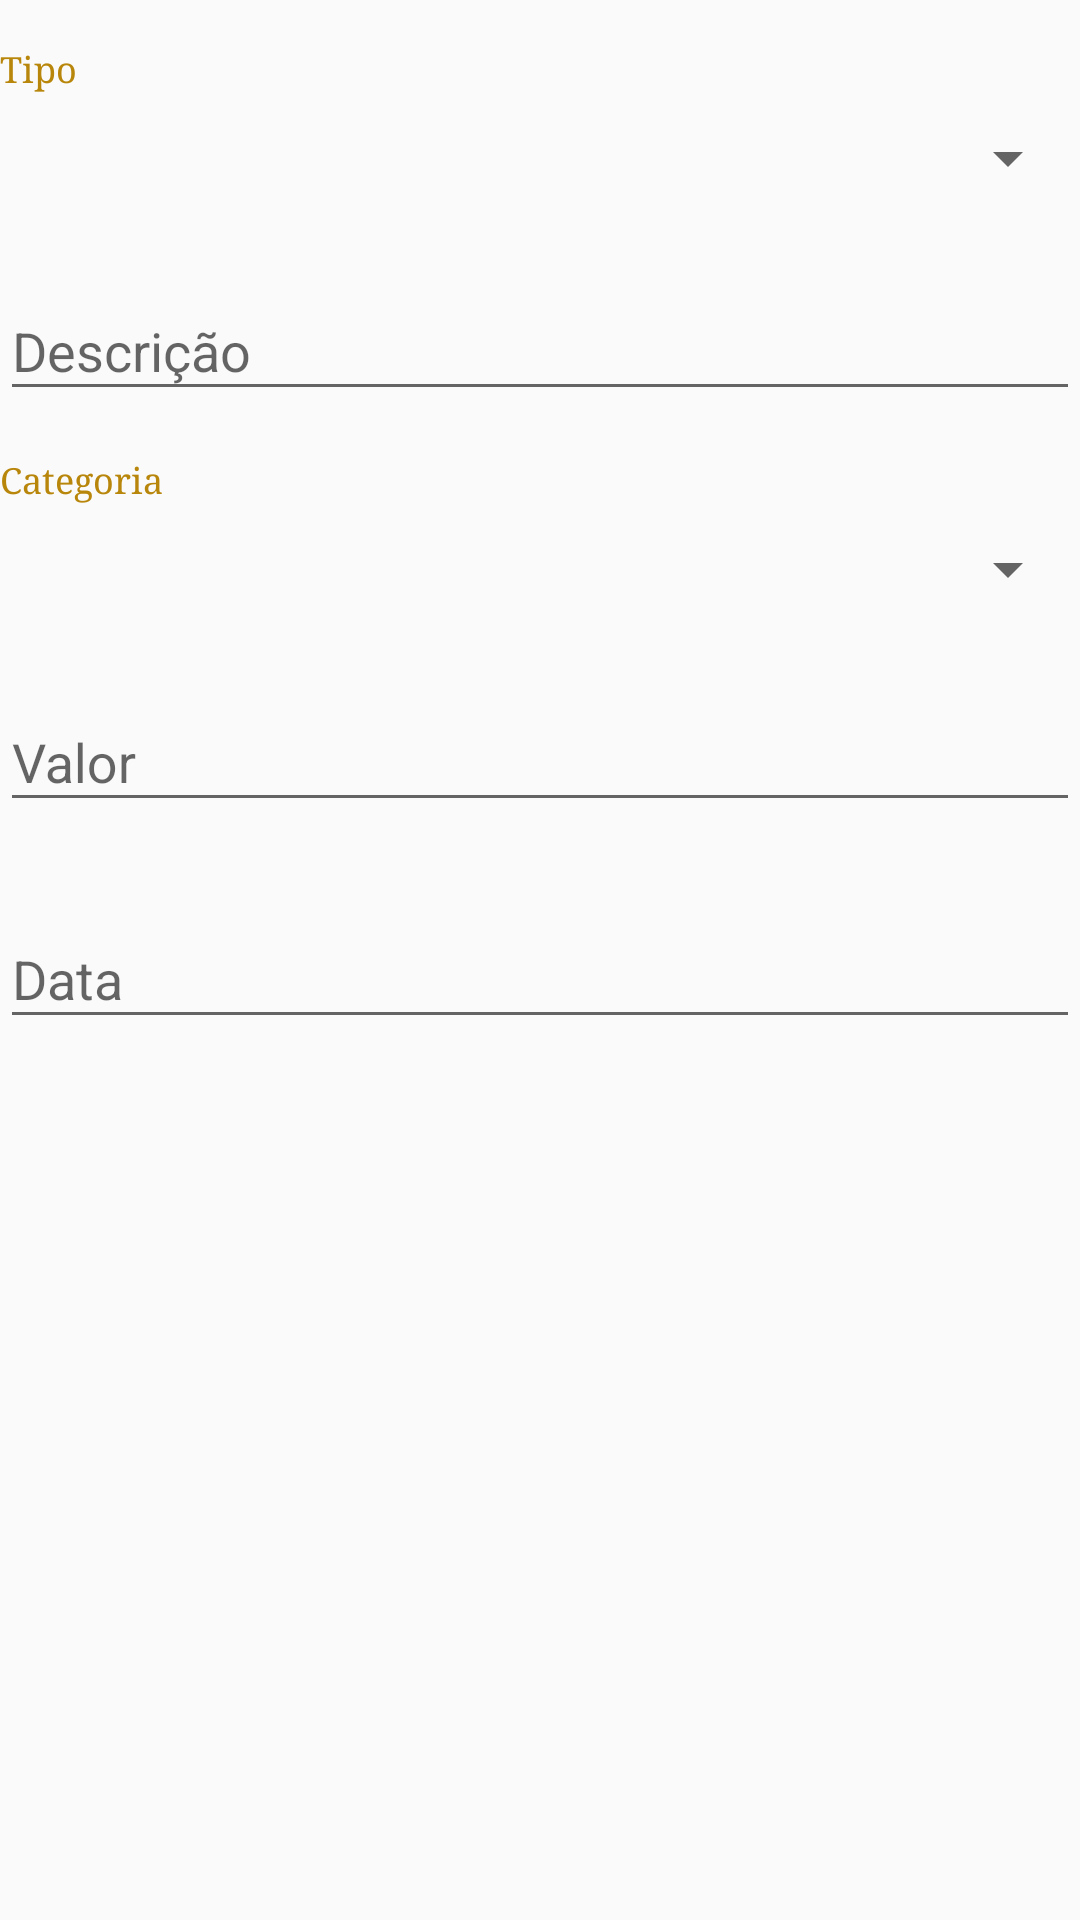

The Android layout XML behind this screen, and the referenced resources:
<!-- AndroidManifest.xml: application theme AppTheme -->
<!-- res/layout/formulario_inserir_atualizar.xml -->
<?xml version="1.0" encoding="utf-8"?>
<LinearLayout xmlns:android="http://schemas.android.com/apk/res/android"
    android:orientation="vertical"
     android:layout_width="match_parent"
    android:layout_height="wrap_content">

    <TextView
        android:layout_width="wrap_content"
        android:layout_height="wrap_content"
        android:text="Tipo"
        android:layout_marginTop="15dp"
        android:fontFamily="serif"
        android:textSize="12dp"
        android:textColor="@color/colorAccent"/>

    <Spinner
        android:layout_width="match_parent"
        android:layout_height="wrap_content"
        android:id="@+id/spn_tipo_lancamento"
        android:layout_marginTop="10dp"></Spinner>

    <View
        android:layout_width="match_parent"
        android:layout_height="20dp"></View>

    <android.support.design.widget.TextInputLayout
        android:layout_width="match_parent"
        android:layout_height="wrap_content">

        <EditText
            android:layout_width="match_parent"
            android:layout_height="wrap_content"
            android:id="@+id/txt_nome"
            android:hint="Descrição"/>

    </android.support.design.widget.TextInputLayout>


    <TextView
        android:layout_width="wrap_content"
        android:layout_height="wrap_content"
        android:text="Categoria"
        android:layout_marginTop="15dp"
        android:fontFamily="serif"
        android:textSize="12dp"
        android:textColor="@color/colorAccent"/>

    <Spinner
        android:layout_width="match_parent"
        android:layout_height="wrap_content"
        android:id="@+id/spn_categoria"
        android:layout_marginTop="10dp"></Spinner>

    <View
        android:layout_width="match_parent"
        android:layout_height="20dp"></View>

    <android.support.design.widget.TextInputLayout
        android:layout_width="match_parent"
        android:layout_height="wrap_content">

        <EditText
            android:layout_width="match_parent"
            android:layout_height="wrap_content"
            android:id="@+id/txt_valor"
            android:hint="Valor"
            android:inputType="numberDecimal"/>

    </android.support.design.widget.TextInputLayout>

    <View
        android:layout_width="match_parent"
        android:layout_height="20dp"></View>

    <android.support.design.widget.TextInputLayout
        android:layout_width="match_parent"
        android:layout_height="wrap_content">
        <EditText
            android:layout_width="match_parent"
            android:layout_height="wrap_content"
            android:id="@+id/txt_data"
            android:hint="Data"
            android:inputType="none"
            />
    </android.support.design.widget.TextInputLayout>


</LinearLayout>
<!-- resources referenced by this layout -->
<resources>
  <color name="colorAccent">#B8860B</color>
  <style name="AppTheme" parent="Theme.AppCompat.Light.DarkActionBar">
          
          <item name="colorPrimary">@color/colorPrimary</item>
          <item name="colorPrimaryDark">@color/colorPrimaryDark</item>
          <item name="colorAccent">@color/colorAccent</item>
      </style>
  <color name="colorPrimary">#1F1A16</color>
  <color name="colorPrimaryDark">#1F1A16</color>
</resources>
